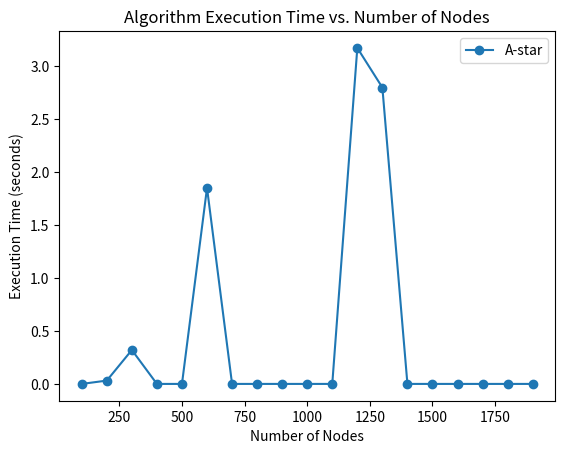

Here is the Python script that generated this plot:
import heapq
import numpy as np
import time
import matplotlib.pyplot as plt
class Cell:
    def __init__(self):
        self.parent_i = 0
        self.parent_j = 0 # Parent cell's column index
        self.f = float('inf') # Total cost of the cell (g + h)
        self.g = float('inf') # Cost from start to this cell
        self.h = 0 # Heuristic cost from this cell to destination



# Check if a cell is valid (within the grid)
def is_valid(row, col, ROW, COL):
    return (row >= 0) and (row < ROW) and (col >= 0) and (col < COL)

# Check if a cell is unblocked
def is_unblocked(grid, row, col):
    return grid[row][col] == 1

# Check if a cell is the destination
def is_destination(row, col, dest):
    return row == dest[0] and col == dest[1]

# Calculate the heuristic value of a cell (Euclidean distance to destination)
def calculate_h_value(row, col, dest):
    return ((row - dest[0]) ** 2 + (col - dest[1]) ** 2) ** 0.5

# Trace the path from source to destination
def trace_path(cell_details, dest):
    print("The Path is ")
    path = []
    row = dest[0]
    col = dest[1]
    while not (cell_details[row][col].parent_i == row and cell_details[row][col].parent_j == col):
        path.append((row, col))
        temp_row = cell_details[row][col].parent_i
        temp_col = cell_details[row][col].parent_j
        row = temp_row
        col = temp_col
    path.append((row, col))
    path.reverse()
    for i in path:
        print("->", i, end=" ")
    print()

def a_star_search(grid, src, dest, ROW, COL):
    if not is_valid(src[0], src[1], ROW, COL) or not is_valid(dest[0], dest[1], ROW, COL):
        print("Source or destination is invalid")
        return
    if not is_unblocked(grid, src[0], src[1]) or not is_unblocked(grid, dest[0], dest[1]):
        print("Source or the destination is blocked")
        return
    if is_destination(src[0], src[1], dest):
        print("We are already at the destination")
        return

    # Initialize the closed list (visited cells)
    closed_list = [[False for _ in range(COL)] for _ in range(ROW)]
    # Initialize the details of each cell
    cell_details = [[Cell() for _ in range(COL)] for _ in range(ROW)]

    # Initialize the start cell details
    i = src[0]
    j = src[1]
    cell_details[i][j].f = 0
    cell_details[i][j].g = 0
    cell_details[i][j].h = 0
    cell_details[i][j].parent_i = i
    cell_details[i][j].parent_j = j

    # Initialize the open list (cells to be visited) with the start cell
    open_list = []
    heapq.heappush(open_list, (0.0, i, j))

    # Initialize the flag for whether destination is found
    found_dest = False

    # Main loop of A* search algorithm
    while len(open_list) > 0:
        # Pop the cell with the smallest f value from the open list
        p = heapq.heappop(open_list)

        # Mark the cell as visited
        i = p[1]
        j = p[2]
        closed_list[i][j] = True

        # For each direction, check the successors
        directions = [(0, 1), (0, -1), (1, 0), (-1, 0), (1, 1), (1, -1), (-1, 1), (-1, -1)]
        for dir in directions:
            new_i = i + dir[0]
            new_j = j + dir[1]

            # If the successor is valid, unblocked, and not visited
            if is_valid(new_i, new_j, ROW, COL) and is_unblocked(grid, new_i, new_j) and not closed_list[new_i][new_j]:
                # If the successor is the destination
                if is_destination(new_i, new_j, dest):
                    # Set the parent of the destination cell
                    cell_details[new_i][new_j].parent_i = i
                    cell_details[new_i][new_j].parent_j = j
                    print("The destination cell is found")
                    # Trace and print the path from source to destination
                    trace_path(cell_details, dest)
                    found_dest = True
                    return
                else:
                    # Calculate the new f, g, and h values
                    g_new = cell_details[i][j].g + 1.0
                    h_new = calculate_h_value(new_i, new_j, dest)
                    f_new = g_new + h_new

                    # If the cell is not in the open list or the new f value is smaller
                    if cell_details[new_i][new_j].f == float('inf') or cell_details[new_i][new_j].f > f_new:
                        # Add the cell to the open list
                        heapq.heappush(open_list, (f_new, new_i, new_j))
                        # Update the cell details
                        cell_details[new_i][new_j].f = f_new
                        cell_details[new_i][new_j].g = g_new
                        cell_details[new_i][new_j].h = h_new
                        cell_details[new_i][new_j].parent_i = i
                        cell_details[new_i][new_j].parent_j = j

    # If the destination is not found after visiting all cells
    if not found_dest:
        print("Failed to find the destination cell")


def main():
    nodes_range = range(100, 2000, 100)
    A_star_times = []
    for node in nodes_range:
        print("*****")
        print(node)
        print("***")
        random_matrix = np.random.randint(0, 2, size=(node, node))
        src = [0,2]
        dest = [node-1,node-1]
        random_matrix[0][0]=1
        random_matrix[node-1][node-1]=1
        start_time = time.time()
        a_star_search(random_matrix, src, dest, node, node)
        end_time = time.time()
        t = end_time - start_time
        A_star_times.append(t)
    plt.plot(nodes_range, A_star_times, label="A-star", marker='o')
    plt.title("Algorithm Execution Time vs. Number of Nodes")
    plt.xlabel("Number of Nodes")
    plt.ylabel("Execution Time (seconds)")
    plt.legend()
    plt.show()

if __name__ == "__main__":
    main()


